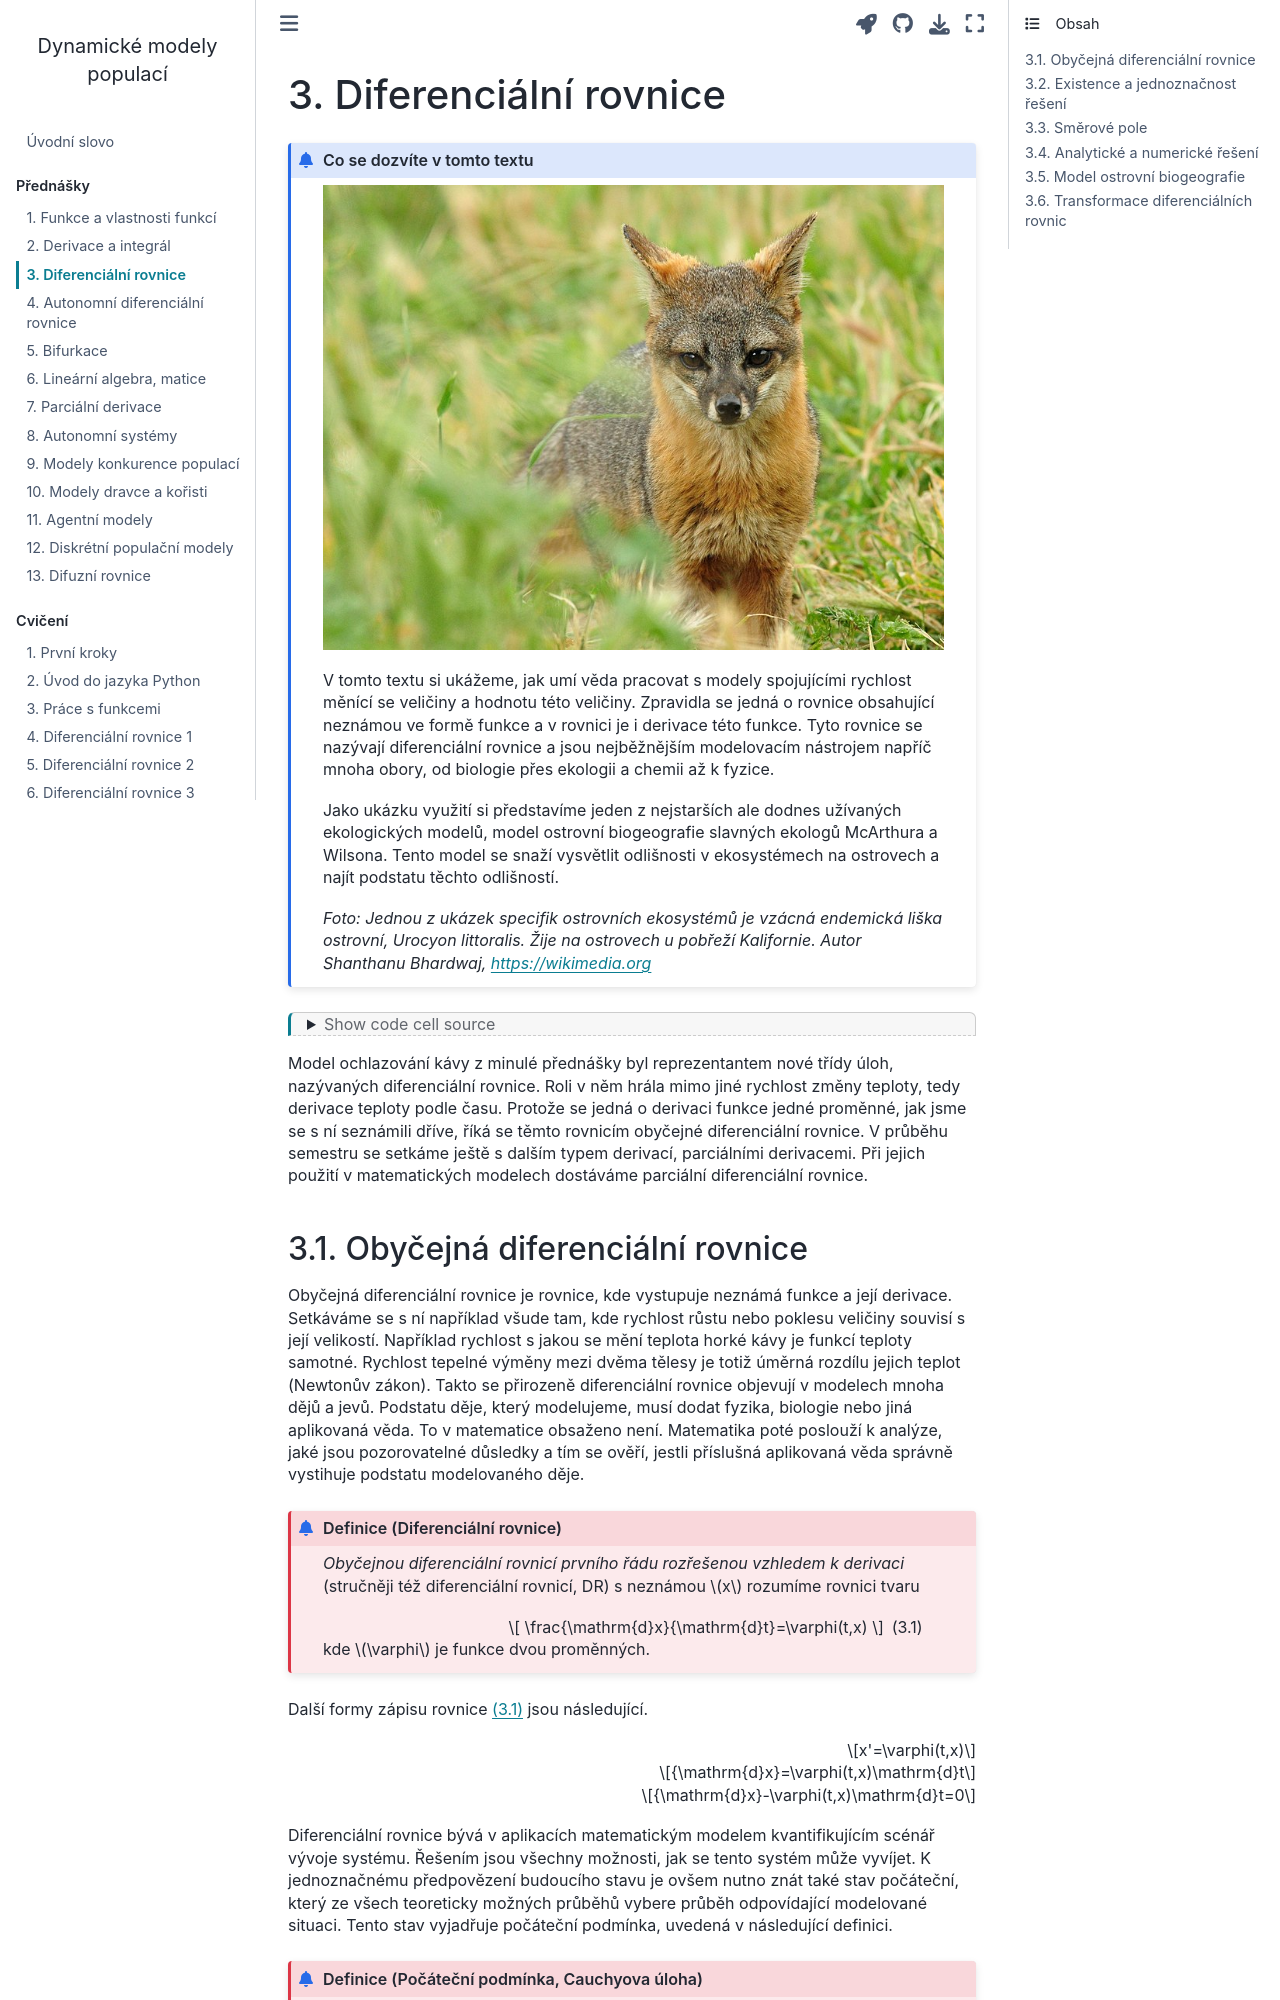

repository: robert-marik/dmp · page: prednaska/03.html · generator: jekyll

---
jupytext:
  cell_metadata_filter: -all
  formats: md:myst
  text_representation:
    extension: .md
    format_name: myst
    format_version: 0.13
    jupytext_version: 1.16.0
kernelspec:
  display_name: Python 3 (ipykernel)
  language: python
  name: python3
---

# Diferenciální rovnice



```{admonition} Co se dozvíte v tomto textu

![](pics/Island_Fox.jpg)

V tomto textu si ukážeme, jak umí věda pracovat s modely spojujícími rychlost měnící se veličiny a hodnotu této veličiny. Zpravidla se jedná o rovnice obsahující neznámou ve formě funkce a v rovnici je i derivace této funkce. Tyto rovnice se nazývají diferenciální rovnice a jsou nejběžnějším modelovacím nástrojem napříč mnoha obory, od biologie přes ekologii a chemii až k fyzice.

Jako ukázku využití si představíme jeden z nejstarších ale dodnes užívaných ekologických modelů, model ostrovní biogeografie slavných ekologů McArthura a Wilsona. Tento model se snaží vysvětlit odlišnosti v ekosystémech na ostrovech a najít podstatu těchto odlišností. 

*Foto: Jednou z ukázek specifik ostrovních ekosystémů je vzácná endemická liška ostrovní, Urocyon littoralis. Žije na ostrovech u pobřeží Kalifornie. Autor Shanthanu Bhardwaj, <https://wikimedia.org>*
```

```{code-cell} ipython3
:tags: ["hide-input"]
import numpy as np
import matplotlib.pyplot as plt
from scipy.integrate import solve_ivp
```

Model ochlazování kávy z minulé přednášky byl reprezentantem nové třídy úloh,
nazývaných diferenciální rovnice. Roli v něm hrála mimo jiné rychlost změny
teploty, tedy derivace teploty podle času. Protože se jedná o derivaci funkce
jedné proměnné, jak jsme se s ní seznámili dříve, říká se těmto rovnicím
obyčejné diferenciální rovnice. V průběhu semestru se setkáme ještě s dalším
typem derivací, parciálními derivacemi. Při jejich použití v matematických
modelech dostáváme parciální diferenciální rovnice. 

## Obyčejná diferenciální rovnice

Obyčejná diferenciální rovnice je rovnice, kde vystupuje neznámá
funkce a její derivace. Setkáváme se s ní například všude tam, kde
rychlost růstu nebo poklesu veličiny souvisí s její
velikostí. Například rychlost s jakou se mění teplota horké kávy
je funkcí teploty samotné. Rychlost tepelné výměny mezi dvěma tělesy
je totiž úměrná rozdílu jejich teplot (Newtonův zákon). Takto se
přirozeně diferenciální rovnice objevují v modelech mnoha dějů a
jevů. Podstatu děje, který modelujeme, musí dodat fyzika, biologie
nebo jiná aplikovaná věda. To v matematice obsaženo není. Matematika
poté poslouží k analýze, jaké jsou pozorovatelné důsledky a tím se
ověří, jestli příslušná aplikovaná věda správně vystihuje podstatu
modelovaného děje.

```{index} single: Diferenciální rovnice
```

```{prf:definition} Diferenciální rovnice
:nonumber:
*Obyčejnou diferenciální rovnicí prvního řádu rozřešenou vzhledem
k derivaci* (stručněji též diferenciální rovnicí, DR) s neznámou $x$
rozumíme rovnici tvaru 

$$ 
\frac{\mathrm{d}x}{\mathrm{d}t}=\varphi(t,x)
$$ (rovnice)

kde $\varphi$ je funkce
dvou proměnných.
```

Další formy zápisu rovnice {eq}`rovnice` jsou následující.
  $$x'=\varphi(t,x)$$
  $${\mathrm{d}x}=\varphi(t,x)\mathrm{d}t$$
  $${\mathrm{d}x}-\varphi(t,x)\mathrm{d}t=0$$


Diferenciální rovnice bývá v aplikacích matematickým modelem
kvantifikujícím scénář vývoje systému. Řešením jsou všechny možnosti,
jak se tento systém může vyvíjet. K jednoznačnému předpovězení
budoucího stavu je ovšem nutno znát také stav počáteční, který ze
všech teoreticky možných průběhů vybere průběh odpovídající modelované
situaci. Tento stav vyjadřuje počáteční podmínka, uvedená v
následující definici.

```{index} Počáteční podmínka
```

```{prf:definition} Počáteční podmínka, Cauchyova úloha
:nonumber:
Nechť $t_0$, $x_0$ jsou reálná čísla. Úloha najít
řešení rovnice {eq}`rovnice`, které splňuje zadanou *počáteční podmínku*

$$  
x(t_0)=x_0 
$$ (podminka)

se nazývá *počáteční* (též *Cauchyova*) *úloha*. 

Řešení Cauchyovy úlohy nazýváme též *partikulárním řešením
rovnice*. Graf libovolného partikulárního řešení se nazývá *integrální
křivka*.
```

**Příklad (praktická interpretace řešení počáteční úlohy).**

* Pokud diferenciální rovnice udává rychlost ochlazování horkého nápoje a
  počáteční podmínka teplotu na počátku, je řešením počáteční úlohy funkce, do
  které dosadíme čas a přímo dostáváme teplotu nápoje v daném čase.
* Pokud diferenciální rovnice udává rychlost růstu populace živočišného druhu v
  čase a počáteční podmínka velikost populace na počátku sledování, je řešením
  počáteční úlohy funkce, do které dosadíme čas a přímo dostáváme velikost
  populace v daném čase.
